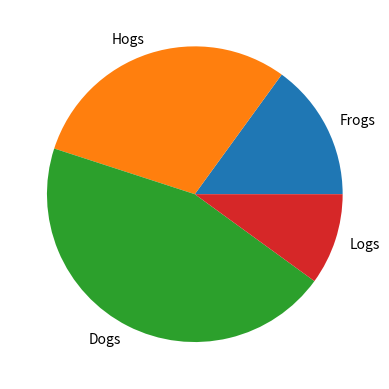

Here is the Python script that generated this plot:
import matplotlib.pyplot as plt

labels = 'Frogs', 'Hogs', 'Dogs', 'Logs'
sizes = [15, 30, 45, 10]

fig, ax = plt.subplots()
ax.pie(sizes, labels=labels)
plt.show()